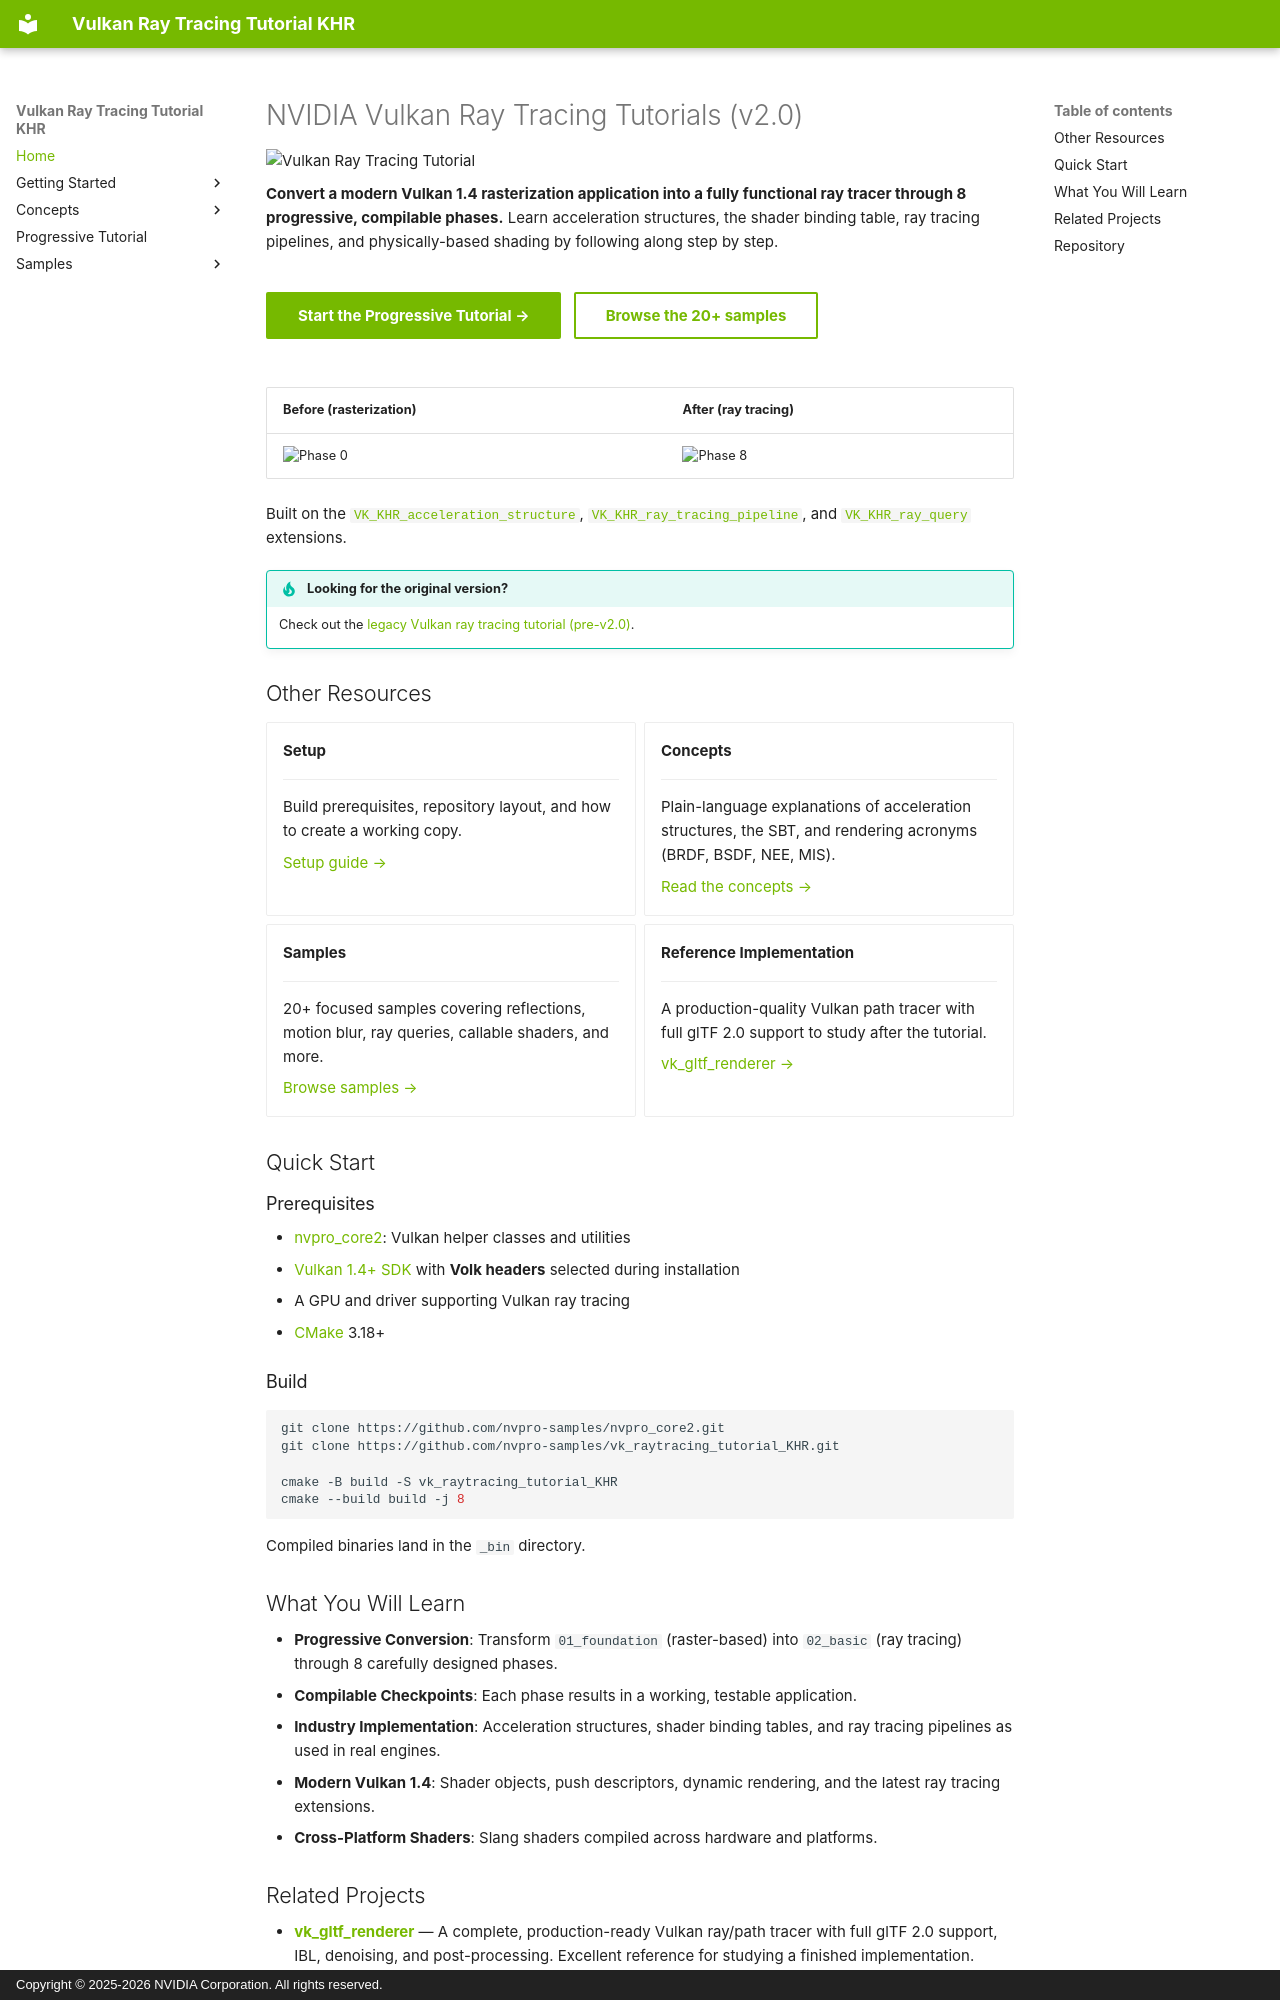

repository: nvpro-samples/vk_raytracing_tutorial_KHR · page: index.html · generator: mkdocs · copyright: Copyright © 2025-2026 NVIDIA Corporation. All rights reserved.

# NVIDIA Vulkan Ray Tracing Tutorials (v2.0)

![Vulkan Ray Tracing Tutorial](images/tuto.png)

**Convert a modern Vulkan 1.4 rasterization application into a fully functional ray tracer through 8 progressive, compilable phases.** Learn acceleration structures, the shader binding table, ray tracing pipelines, and physically-based shading by following along step by step.

<div class="hero-cta" markdown>

[Start the Progressive Tutorial →](tutorial/index.md){ .md-button .md-button--primary }
[Browse the 20+ samples](samples/index.md){ .md-button }

</div>

| Before (rasterization) | After (ray tracing) |
| ---------------------- | ------------------- |
| ![Phase 0](images/01.png) | ![Phase 8](images/02.png) |

Built on the [`VK_KHR_acceleration_structure`](https://www.khronos.org/registry/vulkan/specs/1.2-extensions/html/vkspec.html#VK_KHR_acceleration_structure), [`VK_KHR_ray_tracing_pipeline`](https://www.khronos.org/registry/vulkan/specs/1.2-extensions/html/vkspec.html#VK_KHR_ray_tracing_pipeline), and [`VK_KHR_ray_query`](https://www.khronos.org/registry/vulkan/specs/1.2-extensions/html/vkspec.html#VK_KHR_ray_query) extensions.

!!! tip "Looking for the original version?"
    Check out the [legacy Vulkan ray tracing tutorial (pre-v2.0)](https://github.com/nvpro-samples/vk_raytracing_tutorial_KHR/tree/master).

## Other Resources

<div class="grid cards" markdown>

-   __Setup__

    ---

    Build prerequisites, repository layout, and how to create a working copy.

    [Setup guide →](getting-started/setup.md)

-   __Concepts__

    ---

    Plain-language explanations of acceleration structures, the SBT, and rendering acronyms (BRDF, BSDF, NEE, MIS).

    [Read the concepts →](concepts/rendering.md)

-   __Samples__

    ---

    20+ focused samples covering reflections, motion blur, ray queries, callable shaders, and more.

    [Browse samples →](samples/index.md)

-   __Reference Implementation__

    ---

    A production-quality Vulkan path tracer with full glTF 2.0 support to study after the tutorial.

    [vk_gltf_renderer →](https://github.com/nvpro-samples/vk_gltf_renderer)

</div>

## Quick Start

### Prerequisites

- [nvpro_core2](https://github.com/nvpro-samples/nvpro_core2): Vulkan helper classes and utilities
- [Vulkan 1.4+ SDK](https://vulkan.lunarg.com/sdk/home) with **Volk headers** selected during installation
- A GPU and driver supporting Vulkan ray tracing
- [CMake](https://cmake.org/download/) 3.18+

### Build

```bash
git clone https://github.com/nvpro-samples/nvpro_core2.git
git clone https://github.com/nvpro-samples/vk_raytracing_tutorial_KHR.git

cmake -B build -S vk_raytracing_tutorial_KHR
cmake --build build -j 8
```

Compiled binaries land in the `_bin` directory.

## What You Will Learn

- **Progressive Conversion**: Transform `01_foundation` (raster-based) into `02_basic` (ray tracing) through 8 carefully designed phases.
- **Compilable Checkpoints**: Each phase results in a working, testable application.
- **Industry Implementation**: Acceleration structures, shader binding tables, and ray tracing pipelines as used in real engines.
- **Modern Vulkan 1.4**: Shader objects, push descriptors, dynamic rendering, and the latest ray tracing extensions.
- **Cross-Platform Shaders**: Slang shaders compiled across hardware and platforms.
